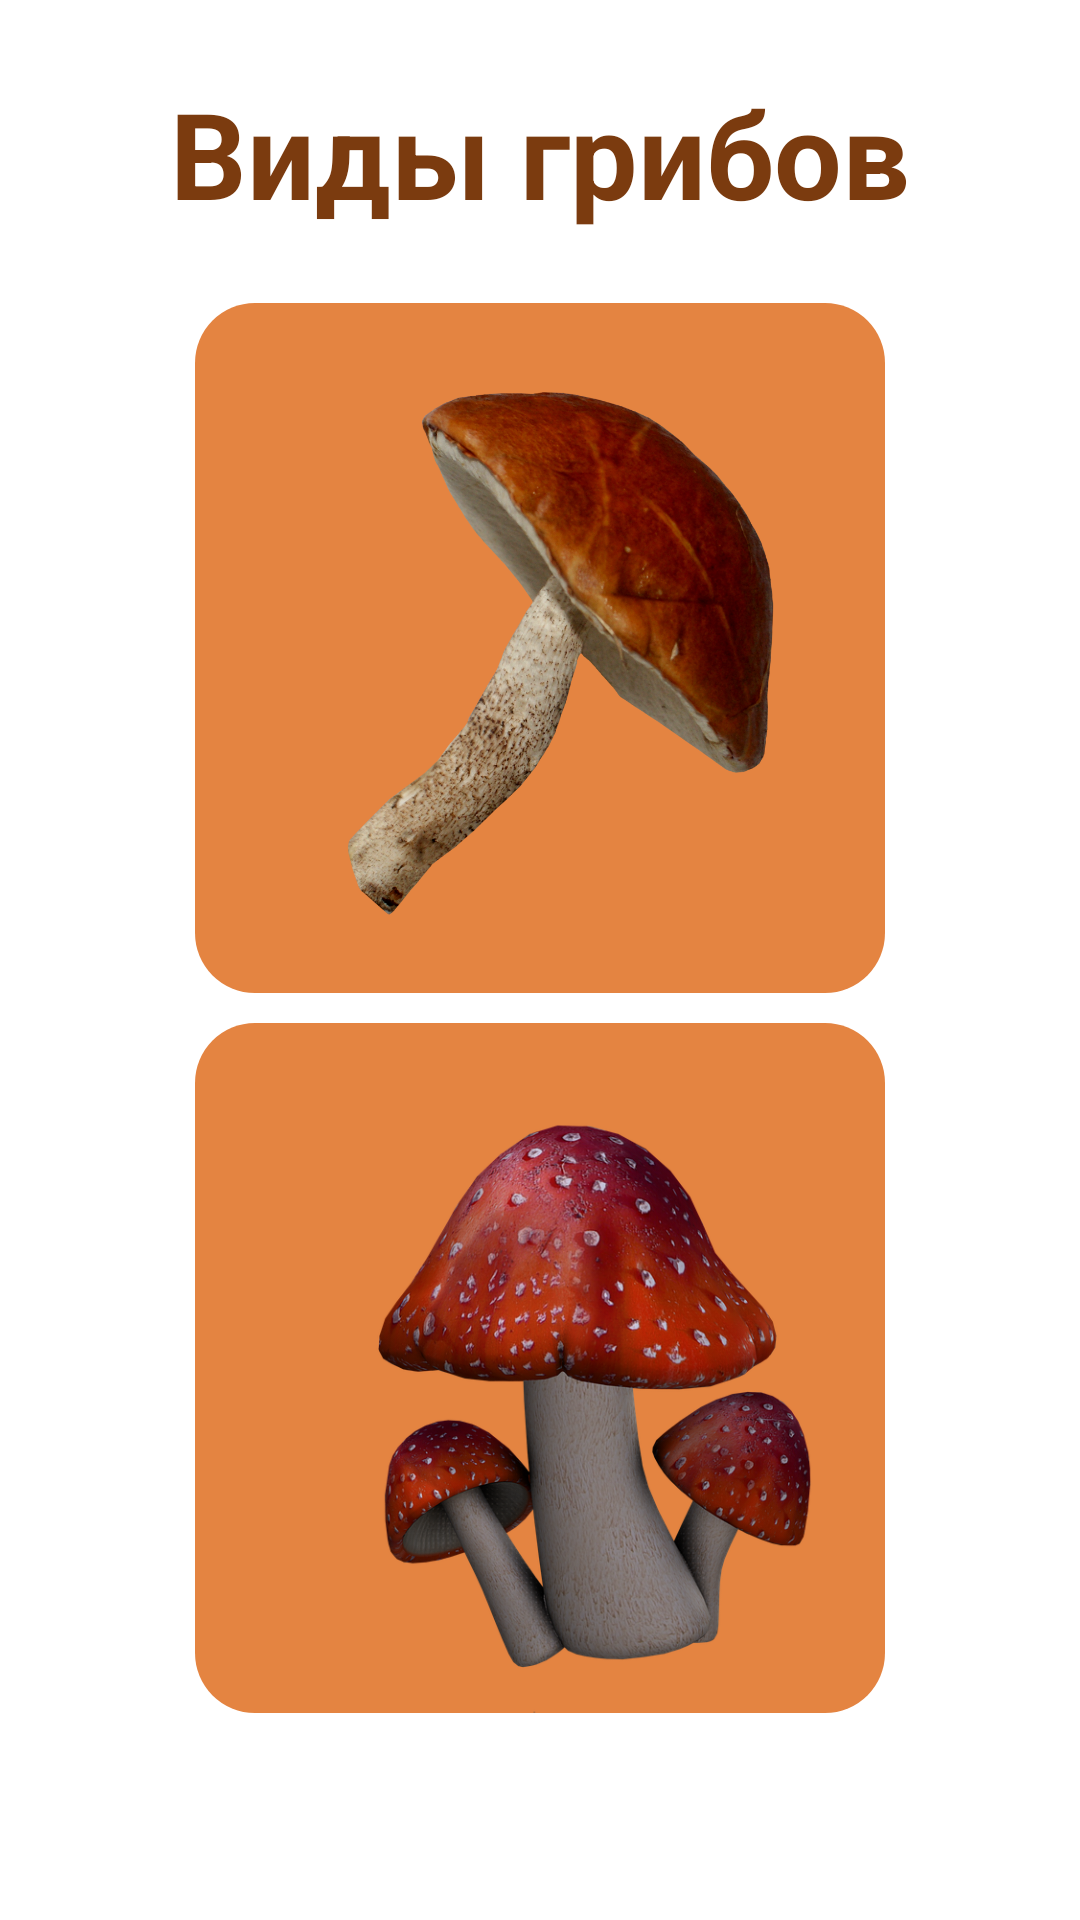

Produce the Android XML layout that renders to this screen, including the resource entries it uses.
<!-- AndroidManifest.xml: application theme Theme.m4hw3s -->
<!-- res/layout/activity_two.xml -->
<?xml version="1.0" encoding="utf-8"?>
<androidx.constraintlayout.widget.ConstraintLayout xmlns:android="http://schemas.android.com/apk/res/android"
    xmlns:app="http://schemas.android.com/apk/res-auto"
    xmlns:tools="http://schemas.android.com/tools"
    android:layout_width="match_parent"
    android:layout_height="match_parent"
    tools:context=".TwoActivity">

    <ImageView
        android:layout_width="wrap_content"
        android:layout_height="wrap_content"
        android:src="@drawable/mrback"
        android:scaleType="centerCrop"
        app:layout_constraintTop_toTopOf="parent"
        app:layout_constraintBottom_toBottomOf="parent"
        app:layout_constraintStart_toStartOf="parent"
        app:layout_constraintEnd_toEndOf="parent"
        android:alpha="0.5"/>

    <TextView
        android:id="@+id/textView"
        android:layout_width="350dp"
        android:layout_height="70dp"
        android:layout_marginTop="16dp"
        android:gravity="center"
        android:text="@string/text1"
        android:textColor="@color/textColor"
        android:textSize="40dp"
        android:textStyle="bold"
        app:layout_constraintEnd_toEndOf="parent"
        app:layout_constraintHorizontal_bias="0.491"
        app:layout_constraintStart_toStartOf="parent"
        app:layout_constraintTop_toTopOf="parent" />

    <LinearLayout
        android:layout_width="match_parent"
        android:layout_height="500dp"
        app:layout_constraintStart_toStartOf="parent"
        app:layout_constraintEnd_toEndOf="parent"
        app:layout_constraintTop_toBottomOf="@+id/textView"
        android:gravity="center"
        android:orientation="vertical">

        <ImageButton
            android:id="@+id/btnEd"
            android:layout_width="230dp"
            android:layout_height="230dp"
            android:background="@drawable/shape_example"
            android:contentDescription="@string/app_name"
            android:scaleType="centerCrop"
            android:src="@drawable/ed"
            />

        <ImageButton
            android:id="@+id/btnIned"
            android:layout_width="230dp"
            android:layout_height="230dp"
            android:layout_marginTop="10dp"
            android:background="@drawable/shape_example"
            android:contentDescription="@string/app_name"
            android:scaleType="centerCrop"
            android:src="@drawable/ined" />
    </LinearLayout>


</androidx.constraintlayout.widget.ConstraintLayout>
<!-- resources referenced by this layout -->
<resources>
  <color name="textColor">#7B3B0F</color>
  <!-- drawable ed: png bitmap (drawable, 602810 bytes) -->
  <!-- drawable ined: png bitmap (drawable, 383942 bytes) -->
  <!-- drawable shape_example (drawable) -->
  <?xml version="1.0" encoding="utf-8"?>
  <selector xmlns:android="http://schemas.android.com/apk/res/android">
      <item>
          <shape android:shape="rectangle">
              <solid android:color="@color/btnColor"/>
              <corners android:radius="20dp"/>
          </shape>
      </item>
  </selector>
  <string name="app_name">Сборник грибника</string>
  <string name="text1">Виды грибов</string>
  <style name="Theme.m4hw3s" parent="Theme.MaterialComponents.DayNight.DarkActionBar">
          
          <item name="colorPrimary">@color/purple_500</item>
          <item name="colorPrimaryVariant">@color/purple_700</item>
          <item name="colorOnPrimary">@color/white</item>
          
          <item name="colorSecondary">@color/teal_200</item>
          <item name="colorSecondaryVariant">@color/teal_700</item>
          <item name="colorOnSecondary">@color/black</item>
          
          <item name="android:statusBarColor">?attr/colorPrimaryVariant</item>
          
      </style>
  <color name="btnColor">#E48441</color>
  <color name="purple_500">#FF6200EE</color>
  <color name="purple_700">#FF3700B3</color>
  <color name="white">#FFFFFFFF</color>
  <color name="teal_200">#FF03DAC5</color>
  <color name="teal_700">#FF018786</color>
  <color name="black">#FF000000</color>
</resources>
